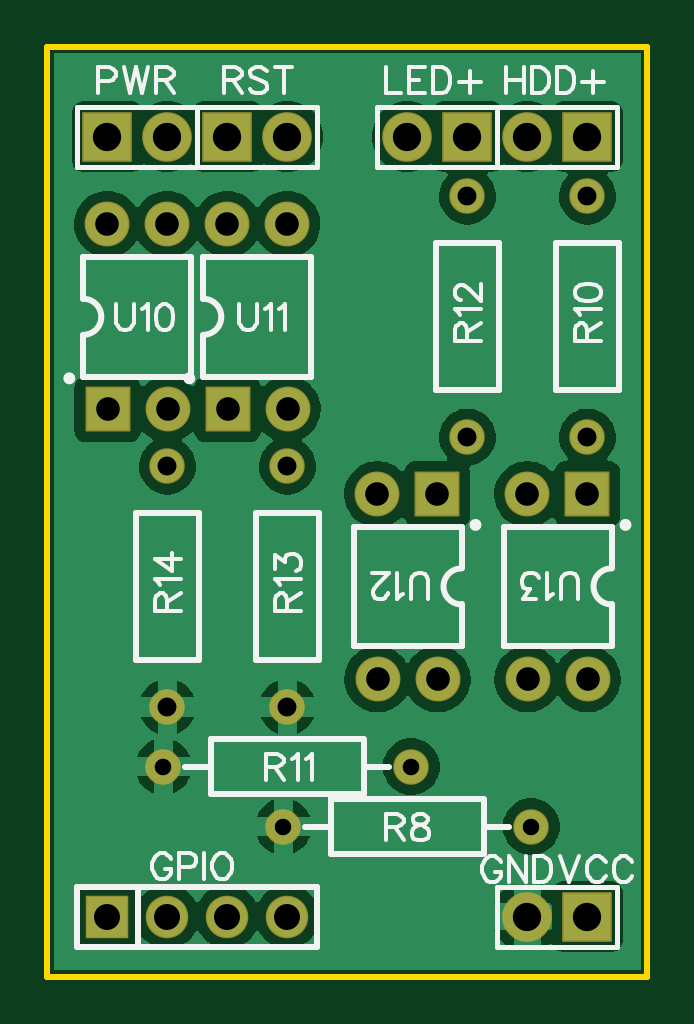
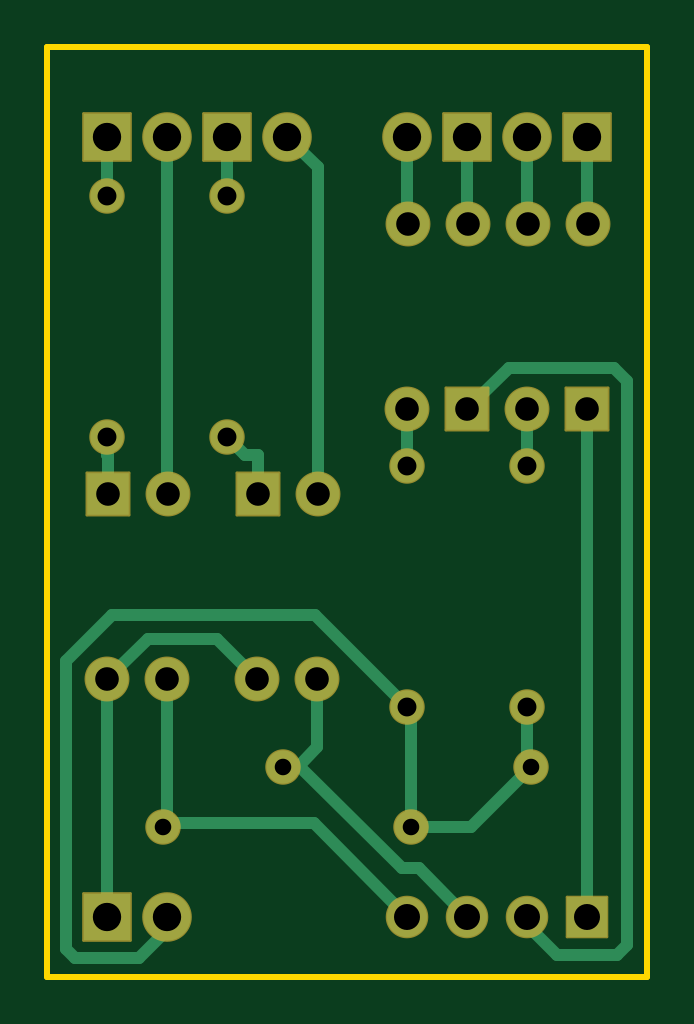
Circuit board: 8 layer files. Board 25.4 x 39.4 mm.
- drill: Drill_PTH_Through.DRL (1039 bytes)
- drill: Drill_PTH_Through_Via.DRL (238 bytes)
- outline: Gerber_BoardOutlineLayer.GKO (504 bytes)
- bottom_copper: Gerber_BottomLayer.GBL (3845 bytes)
- bottom_mask: Gerber_BottomSolderMaskLayer.GBS (2053 bytes)
- top_copper: Gerber_TopLayer.GTL (41985 bytes)
- top_silk: Gerber_TopSilkscreenLayer.GTO (16696 bytes)
- top_mask: Gerber_TopSolderMaskLayer.GTS (2050 bytes)

=== drill: Drill_PTH_Through.DRL ===
M48
METRIC,LZ,000.000
;FILE_FORMAT=3:3
;TYPE=PLATED
;Layer: PTH_Through
;EasyEDA v6.5.42, 2024-04-09 23:37:06
;0c518afdc74f42c59f970a81c10019ee,edc686363fba4cf3ab42fed1df3dfb96,10
;Gerber Generator version 0.2
;Holesize 1 = 0.701 mm
T01C0.701
;Holesize 2 = 0.800 mm
T02C0.800
;Holesize 3 = 1.000 mm
T03C1.000
;Holesize 4 = 1.101 mm
T04C1.101
;Holesize 5 = 1.200 mm
T05C1.200
%
G05
G90
T01
X018880Y062230
X029380Y062230
X013800Y064770
X024300Y064770
T02
X031750Y078720
X031750Y088920
X026670Y078720
X026670Y088920
X019050Y067290
X019050Y077490
X013970Y067290
X013970Y077490
T03
X013975Y079909
X013965Y087739
X011425Y087739
X011435Y079899
X019055Y079909
X019045Y087739
X016505Y087739
X016515Y079899
X022855Y076299
X022865Y068469
X025405Y068469
X025395Y076309
X029205Y076299
X029215Y068469
X031755Y068469
X031745Y076309
T04
X011430Y058420
X013970Y058420
X016510Y058420
X019050Y058420
T05
X011430Y091440
X013970Y091440
X016510Y091440
X019050Y091440
X031750Y058420
X029210Y058420
X031750Y091440
X029210Y091440
X026670Y091440
X024130Y091440
M30

=== drill: Drill_PTH_Through_Via.DRL ===
M48
METRIC,LZ,000.000
;FILE_FORMAT=3:3
;TYPE=PLATED
;Layer: PTH_Through_Via
;EasyEDA v6.5.42, 2024-04-09 23:37:06
;0c518afdc74f42c59f970a81c10019ee,edc686363fba4cf3ab42fed1df3dfb96,10
;Gerber Generator version 0.2
T01C0.001
%
G05
G90
M30

=== outline: Gerber_BoardOutlineLayer.GKO ===
G04 Layer: BoardOutlineLayer*
G04 EasyEDA v6.5.42, 2024-04-09 23:37:06*
G04 0c518afdc74f42c59f970a81c10019ee,edc686363fba4cf3ab42fed1df3dfb96,10*
G04 Gerber Generator version 0.2*
G04 Scale: 100 percent, Rotated: No, Reflected: No *
G04 Dimensions in millimeters *
G04 leading zeros omitted , absolute positions ,4 integer and 5 decimal *
%FSLAX45Y45*%
%MOMM*%

%ADD10C,0.2540*%
D10*
X888997Y9524979D02*
G01*
X3428992Y9524979D01*
X3428992Y5587989D01*
X888997Y5587989D01*
X888997Y9524979D01*

%LPD*%
M02*

=== bottom_copper: Gerber_BottomLayer.GBL ===
G04 Layer: BottomLayer*
G04 EasyEDA v6.5.42, 2024-04-09 23:37:06*
G04 0c518afdc74f42c59f970a81c10019ee,edc686363fba4cf3ab42fed1df3dfb96,10*
G04 Gerber Generator version 0.2*
G04 Scale: 100 percent, Rotated: No, Reflected: No *
G04 Dimensions in millimeters *
G04 leading zeros omitted , absolute positions ,4 integer and 5 decimal *
%FSLAX45Y45*%
%MOMM*%

%ADD10C,0.5080*%
%ADD11R,1.7000X1.7000*%
%ADD12C,1.7000*%
%ADD13R,2.0000X2.0000*%
%ADD14C,2.0000*%
%ADD15C,1.4000*%
%ADD16C,1.8000*%
%ADD17R,1.8000X1.8000*%

%LPD*%
D10*
X2285491Y7629939D02*
G01*
X2285491Y9016499D01*
X2413000Y9144007D01*
X2921508Y6239492D02*
G01*
X2302509Y6239492D01*
X1905000Y5841982D01*
X2921508Y6846933D02*
G01*
X2921508Y6239492D01*
X2921508Y6239492D02*
G01*
X2937992Y6223007D01*
X1143507Y7989958D02*
G01*
X1143507Y6002967D01*
X1143000Y6002459D01*
X1143000Y5841982D02*
G01*
X1143000Y6002459D01*
X1651507Y7989958D02*
G01*
X1475612Y8165853D01*
X1031367Y8165853D01*
X974775Y8109262D01*
X974775Y5722856D01*
X1016228Y5681403D01*
X1270000Y5681403D01*
X1397000Y5808403D01*
X1397000Y5841982D01*
X3175000Y8892014D02*
G01*
X3175000Y9144007D01*
X2920491Y7629939D02*
G01*
X2921000Y7630447D01*
X2921000Y9144007D01*
X2667000Y8892014D02*
G01*
X2667000Y9144007D01*
X1142492Y8773955D02*
G01*
X1143000Y8774463D01*
X1143000Y9144007D01*
X1396492Y8773955D02*
G01*
X1397000Y8774463D01*
X1397000Y9144007D01*
X1650492Y8773955D02*
G01*
X1651000Y8774463D01*
X1651000Y9144007D01*
X1904492Y8773955D02*
G01*
X1905000Y8774463D01*
X1905000Y9144007D01*
X1397507Y7990949D02*
G01*
X1397000Y7990441D01*
X1397000Y7749014D01*
X1905507Y7990949D02*
G01*
X1905000Y7990441D01*
X1905000Y7749014D01*
X2539491Y7796410D02*
G01*
X2591409Y7796410D01*
X2667000Y7872001D01*
X2539491Y7630955D02*
G01*
X2539491Y7796410D01*
X3174491Y7796410D02*
G01*
X3175000Y7796918D01*
X3175000Y7872001D01*
X3174491Y7630955D02*
G01*
X3174491Y7796410D01*
X2363165Y6481554D02*
G01*
X2425445Y6481554D01*
X2429992Y6477007D01*
X2286508Y6846933D02*
G01*
X2286508Y6558211D01*
X2363165Y6481554D01*
X2363165Y6481554D02*
G01*
X1928190Y6046579D01*
X1855596Y6046579D01*
X1651000Y5841982D01*
X3175508Y6846933D02*
G01*
X3175000Y6846425D01*
X3175000Y5842007D01*
X2540508Y6846933D02*
G01*
X2710941Y7017367D01*
X3005074Y7017367D01*
X3175508Y6846933D01*
X1888007Y6223007D02*
G01*
X1888007Y6712008D01*
X1905000Y6729001D01*
X1905000Y6729001D02*
G01*
X2294356Y7118357D01*
X3156051Y7118357D01*
X3350590Y6923819D01*
X3350590Y5704009D01*
X3312998Y5666417D01*
X3041929Y5666417D01*
X2921000Y5787346D01*
X2921000Y5842007D01*
X1397000Y6729001D02*
G01*
X1397000Y6494000D01*
X1380007Y6477007D01*
X1380007Y6477007D02*
G01*
X1634007Y6223007D01*
X1888007Y6223007D01*
D11*
G01*
X1143000Y5841974D03*
D12*
G01*
X1397000Y5841974D03*
G01*
X1651000Y5841974D03*
G01*
X1905000Y5841974D03*
D13*
G01*
X1143000Y9144000D03*
D14*
G01*
X1397000Y9144000D03*
D13*
G01*
X1651000Y9144000D03*
D14*
G01*
X1905000Y9144000D03*
D13*
G01*
X3175000Y5842000D03*
D14*
G01*
X2921000Y5842000D03*
D13*
G01*
X3175000Y9144000D03*
D14*
G01*
X2921000Y9144000D03*
D13*
G01*
X2667000Y9144000D03*
D14*
G01*
X2413000Y9144000D03*
D15*
G01*
X1888007Y6223000D03*
G01*
X2937992Y6223000D03*
G01*
X3175000Y7871993D03*
G01*
X3175000Y8892006D03*
G01*
X1380007Y6477000D03*
G01*
X2429992Y6477000D03*
G01*
X2667000Y7871993D03*
G01*
X2667000Y8892006D03*
G01*
X1905000Y6728993D03*
G01*
X1905000Y7749006D03*
G01*
X1397000Y6728993D03*
G01*
X1397000Y7749006D03*
D16*
G01*
X1397507Y7990941D03*
G01*
X1396492Y8773947D03*
G01*
X1142492Y8773947D03*
D17*
G01*
X1143507Y7989951D03*
D16*
G01*
X1905507Y7990941D03*
G01*
X1904492Y8773947D03*
G01*
X1650492Y8773947D03*
D17*
G01*
X1651507Y7989951D03*
D16*
G01*
X2285491Y7629931D03*
G01*
X2286508Y6846925D03*
G01*
X2540508Y6846925D03*
D17*
G01*
X2539491Y7630947D03*
D16*
G01*
X2920491Y7629931D03*
G01*
X2921508Y6846925D03*
G01*
X3175508Y6846925D03*
D17*
G01*
X3174491Y7630947D03*
M02*

=== bottom_mask: Gerber_BottomSolderMaskLayer.GBS ===
G04 Layer: BottomSolderMaskLayer*
G04 EasyEDA v6.5.42, 2024-04-09 23:37:06*
G04 0c518afdc74f42c59f970a81c10019ee,edc686363fba4cf3ab42fed1df3dfb96,10*
G04 Gerber Generator version 0.2*
G04 Scale: 100 percent, Rotated: No, Reflected: No *
G04 Dimensions in millimeters *
G04 leading zeros omitted , absolute positions ,4 integer and 5 decimal *
%FSLAX45Y45*%
%MOMM*%

%AMMACRO1*1,1,$1,$2,$3*1,1,$1,$4,$5*1,1,$1,0-$2,0-$3*1,1,$1,0-$4,0-$5*20,1,$1,$2,$3,$4,$5,0*20,1,$1,$4,$5,0-$2,0-$3,0*20,1,$1,0-$2,0-$3,0-$4,0-$5,0*20,1,$1,0-$4,0-$5,$2,$3,0*4,1,4,$2,$3,$4,$5,0-$2,0-$3,0-$4,0-$5,$2,$3,0*%
%ADD10MACRO1,0.1016X-0.85X0.85X0.85X0.85*%
%ADD11C,1.8016*%
%ADD12MACRO1,0.1016X-1X1X1X1*%
%ADD13C,2.1016*%
%ADD14MACRO1,0.1016X1X-1X-1X-1*%
%ADD15C,1.5016*%
%ADD16C,1.9016*%
%ADD17MACRO1,0.1016X0.9X-0.9X-0.9X-0.9*%
%ADD18MACRO1,0.1016X-0.9X0.9X0.9X0.9*%

%LPD*%
D10*
G01*
X1142997Y5841987D03*
D11*
G01*
X1397000Y5841974D03*
G01*
X1651000Y5841974D03*
G01*
X1905000Y5841974D03*
D12*
G01*
X1143000Y9144000D03*
D13*
G01*
X1397000Y9144000D03*
D12*
G01*
X1651000Y9144000D03*
D13*
G01*
X1905000Y9144000D03*
D14*
G01*
X3175000Y5842000D03*
D13*
G01*
X2921000Y5842000D03*
D14*
G01*
X3175000Y9144000D03*
D13*
G01*
X2921000Y9144000D03*
D14*
G01*
X2667000Y9144000D03*
D13*
G01*
X2413000Y9144000D03*
D15*
G01*
X1888007Y6223000D03*
G01*
X2937992Y6223000D03*
G01*
X3175000Y7871993D03*
G01*
X3175000Y8892006D03*
G01*
X1380007Y6477000D03*
G01*
X2429992Y6477000D03*
G01*
X2667000Y7871993D03*
G01*
X2667000Y8892006D03*
G01*
X1905000Y6728993D03*
G01*
X1905000Y7749006D03*
G01*
X1397000Y6728993D03*
G01*
X1397000Y7749006D03*
D16*
G01*
X1397507Y7990941D03*
G01*
X1396492Y8773947D03*
G01*
X1142492Y8773947D03*
D17*
G01*
X1143505Y7989940D03*
D16*
G01*
X1905507Y7990941D03*
G01*
X1904492Y8773947D03*
G01*
X1650492Y8773947D03*
D17*
G01*
X1651505Y7989940D03*
D16*
G01*
X2285491Y7629931D03*
G01*
X2286508Y6846925D03*
G01*
X2540508Y6846925D03*
D18*
G01*
X2539484Y7630937D03*
D16*
G01*
X2920491Y7629931D03*
G01*
X2921508Y6846925D03*
G01*
X3175508Y6846925D03*
D18*
G01*
X3174484Y7630937D03*
M02*

=== top_copper: Gerber_TopLayer.GTL (41985 bytes, source omitted) ===
=== top_silk: Gerber_TopSilkscreenLayer.GTO (16696 bytes, source omitted) ===
=== top_mask: Gerber_TopSolderMaskLayer.GTS ===
G04 Layer: TopSolderMaskLayer*
G04 EasyEDA v6.5.42, 2024-04-09 23:37:06*
G04 0c518afdc74f42c59f970a81c10019ee,edc686363fba4cf3ab42fed1df3dfb96,10*
G04 Gerber Generator version 0.2*
G04 Scale: 100 percent, Rotated: No, Reflected: No *
G04 Dimensions in millimeters *
G04 leading zeros omitted , absolute positions ,4 integer and 5 decimal *
%FSLAX45Y45*%
%MOMM*%

%AMMACRO1*1,1,$1,$2,$3*1,1,$1,$4,$5*1,1,$1,0-$2,0-$3*1,1,$1,0-$4,0-$5*20,1,$1,$2,$3,$4,$5,0*20,1,$1,$4,$5,0-$2,0-$3,0*20,1,$1,0-$2,0-$3,0-$4,0-$5,0*20,1,$1,0-$4,0-$5,$2,$3,0*4,1,4,$2,$3,$4,$5,0-$2,0-$3,0-$4,0-$5,$2,$3,0*%
%ADD10MACRO1,0.1016X-0.85X0.85X0.85X0.85*%
%ADD11C,1.8016*%
%ADD12MACRO1,0.1016X-1X1X1X1*%
%ADD13C,2.1016*%
%ADD14MACRO1,0.1016X1X-1X-1X-1*%
%ADD15C,1.5016*%
%ADD16C,1.9016*%
%ADD17MACRO1,0.1016X0.9X-0.9X-0.9X-0.9*%
%ADD18MACRO1,0.1016X-0.9X0.9X0.9X0.9*%

%LPD*%
D10*
G01*
X1142997Y5841987D03*
D11*
G01*
X1397000Y5841974D03*
G01*
X1651000Y5841974D03*
G01*
X1905000Y5841974D03*
D12*
G01*
X1143000Y9144000D03*
D13*
G01*
X1397000Y9144000D03*
D12*
G01*
X1651000Y9144000D03*
D13*
G01*
X1905000Y9144000D03*
D14*
G01*
X3175000Y5842000D03*
D13*
G01*
X2921000Y5842000D03*
D14*
G01*
X3175000Y9144000D03*
D13*
G01*
X2921000Y9144000D03*
D14*
G01*
X2667000Y9144000D03*
D13*
G01*
X2413000Y9144000D03*
D15*
G01*
X1888007Y6223000D03*
G01*
X2937992Y6223000D03*
G01*
X3175000Y7871993D03*
G01*
X3175000Y8892006D03*
G01*
X1380007Y6477000D03*
G01*
X2429992Y6477000D03*
G01*
X2667000Y7871993D03*
G01*
X2667000Y8892006D03*
G01*
X1905000Y6728993D03*
G01*
X1905000Y7749006D03*
G01*
X1397000Y6728993D03*
G01*
X1397000Y7749006D03*
D16*
G01*
X1397507Y7990941D03*
G01*
X1396492Y8773947D03*
G01*
X1142492Y8773947D03*
D17*
G01*
X1143505Y7989940D03*
D16*
G01*
X1905507Y7990941D03*
G01*
X1904492Y8773947D03*
G01*
X1650492Y8773947D03*
D17*
G01*
X1651505Y7989940D03*
D16*
G01*
X2285491Y7629931D03*
G01*
X2286508Y6846925D03*
G01*
X2540508Y6846925D03*
D18*
G01*
X2539484Y7630937D03*
D16*
G01*
X2920491Y7629931D03*
G01*
X2921508Y6846925D03*
G01*
X3175508Y6846925D03*
D18*
G01*
X3174484Y7630937D03*
M02*
